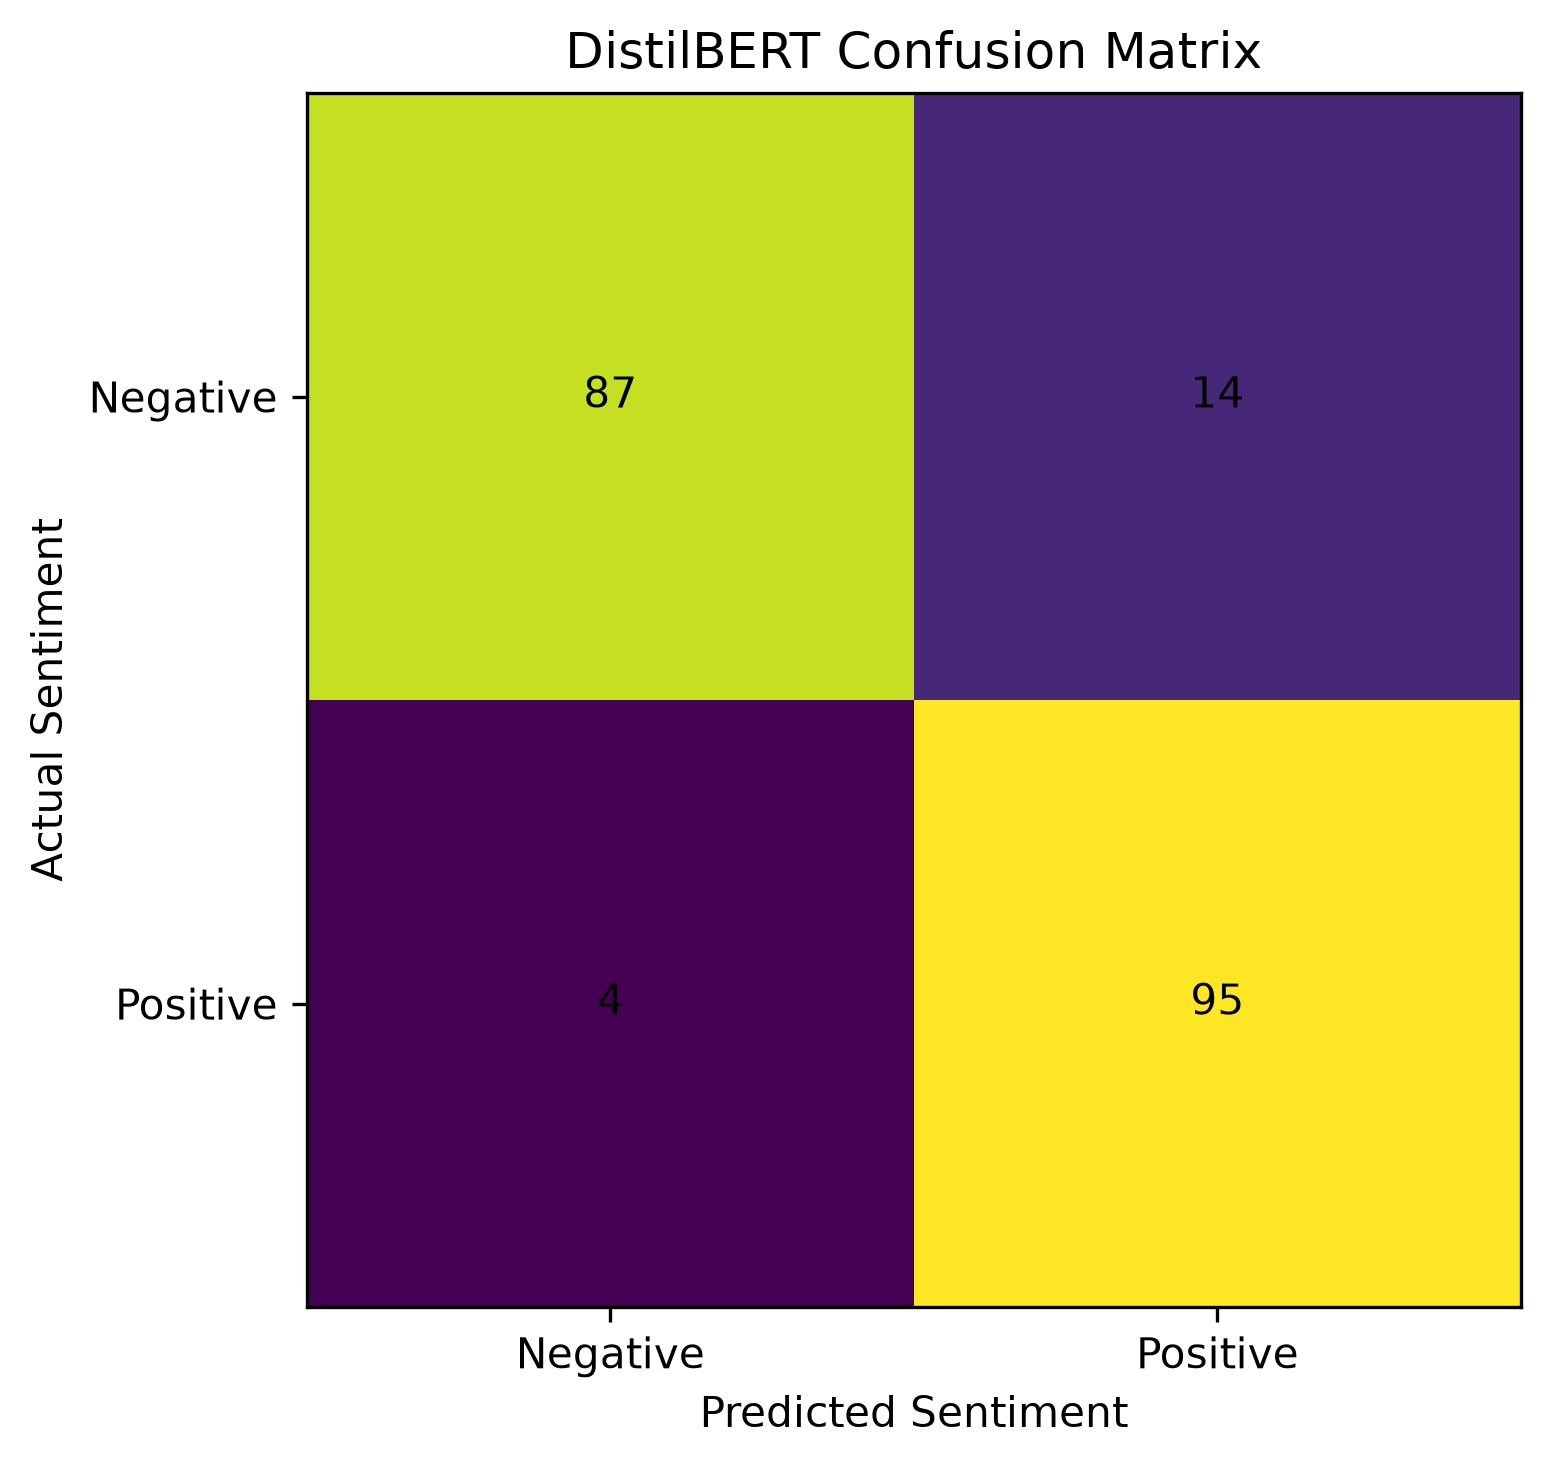

Data behind this chart, as committed beside it:
, Predicted Negative, Predicted Positive
Actual Negative, 87, 14
Actual Positive, 4, 95
